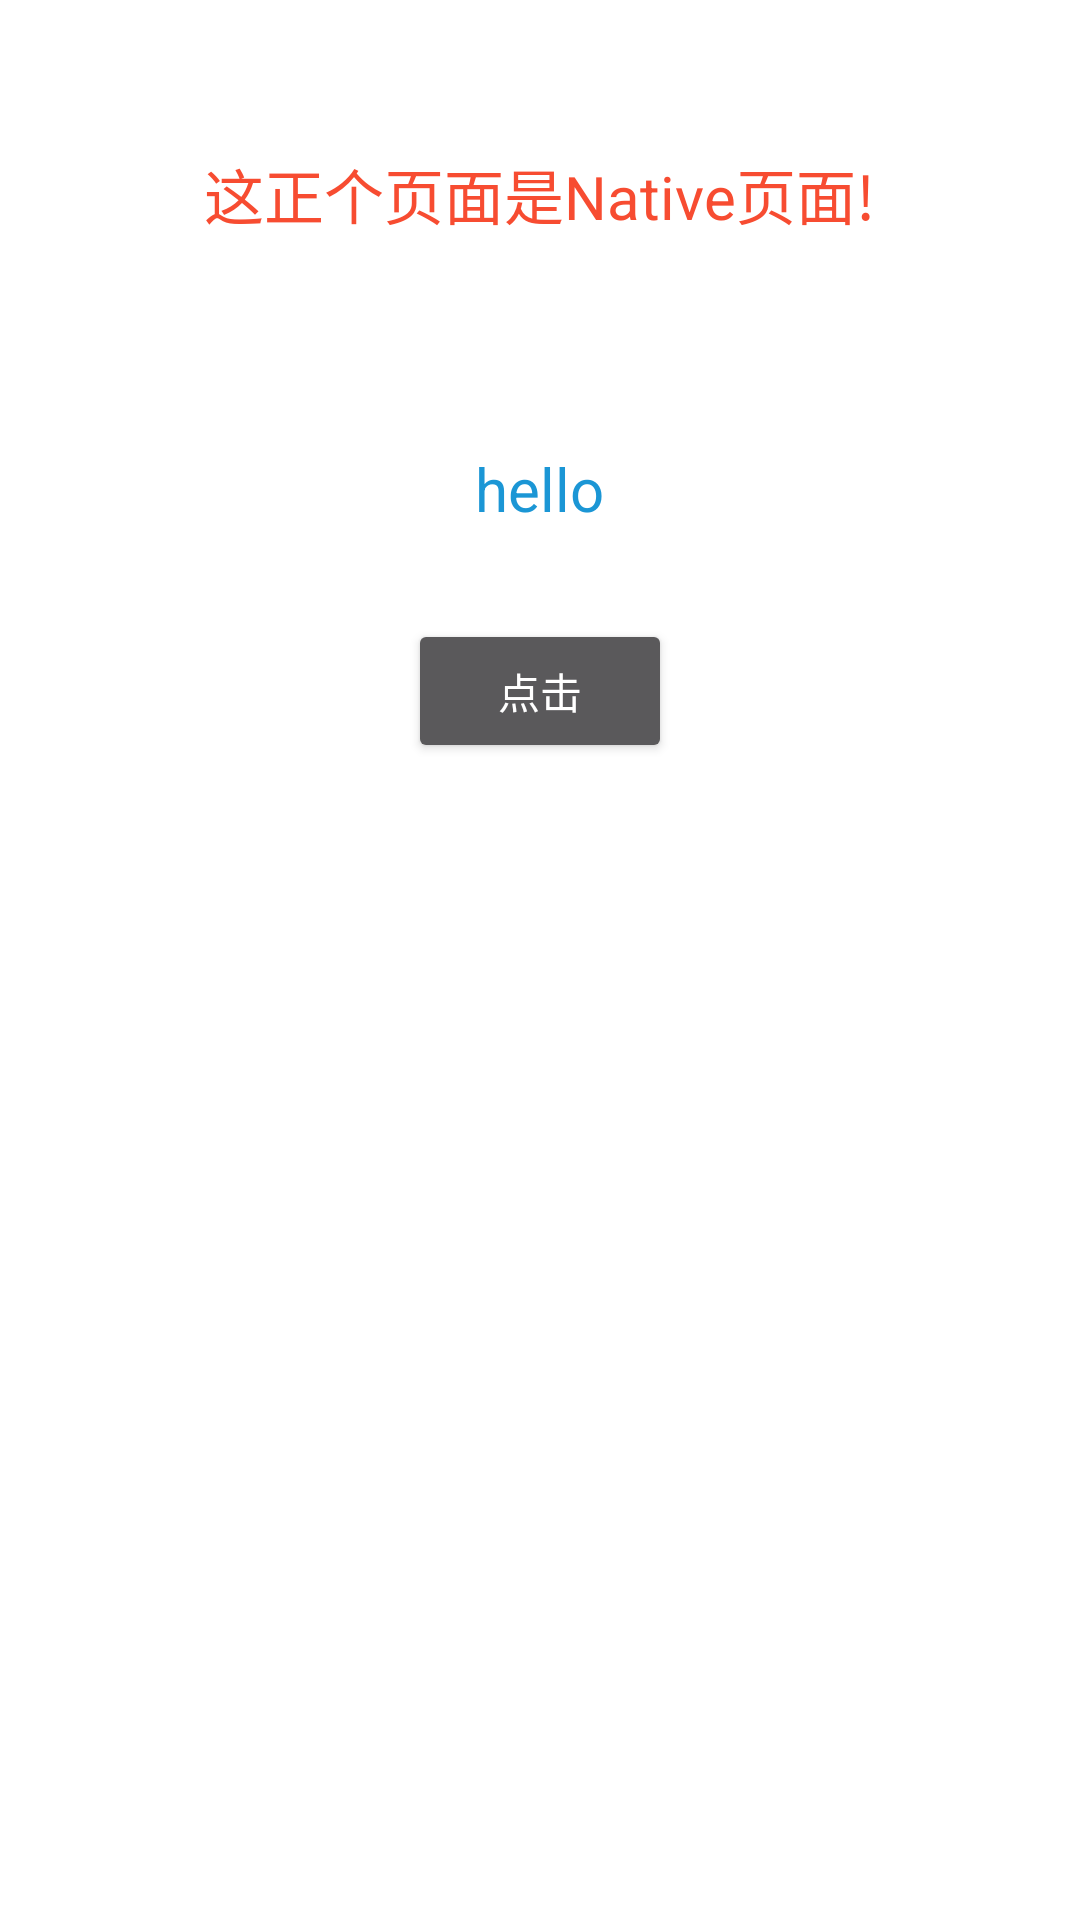

Android layout source for this screen:
<!-- AndroidManifest.xml: application theme AppTheme -->
<!-- res/layout/my_view.xml -->
<?xml version="1.0" encoding="utf-8"?>
<LinearLayout xmlns:android="http://schemas.android.com/apk/res/android"
    android:orientation="vertical"
    android:background="@android:color/white"
    android:layout_width="match_parent"
    android:layout_height="match_parent">

    <TextView
        android:textColor="@color/red"
        android:textSize="20dp"
        android:layout_marginTop="50dp"
        android:layout_marginBottom="40dp"
        android:layout_gravity="center_horizontal"
        android:text="这正个页面是Native页面!"
        android:layout_width="wrap_content"
        android:layout_height="wrap_content" />

    <TextView
        android:id="@+id/my_tv"
        android:layout_gravity="center_horizontal"
        android:layout_margin="30dp"
        android:text="hello"
        android:textSize="20dp"
        android:textColor="@color/blue"
        android:layout_width="wrap_content"
        android:layout_height="wrap_content" />

    <Button
        android:id="@+id/my_bt"
        android:layout_gravity="center_horizontal"
        android:text="点击"
        android:layout_width="wrap_content"
        android:layout_height="wrap_content" />

</LinearLayout>
<!-- resources referenced by this layout -->
<resources>
  <color name="blue">#1b96d5</color>
  <color name="red">#f74c31</color>
  <style name="AppTheme" parent="Theme.AppCompat.NoActionBar">
          
          <item name="android:windowTranslucentStatus">true</item>
          <item name="android:windowTranslucentNavigation">true</item>
          <item name="android:fitsSystemWindows">false</item>
          
          <item name="android:statusBarColor">@android:color/transparent</item>
      </style>
</resources>
